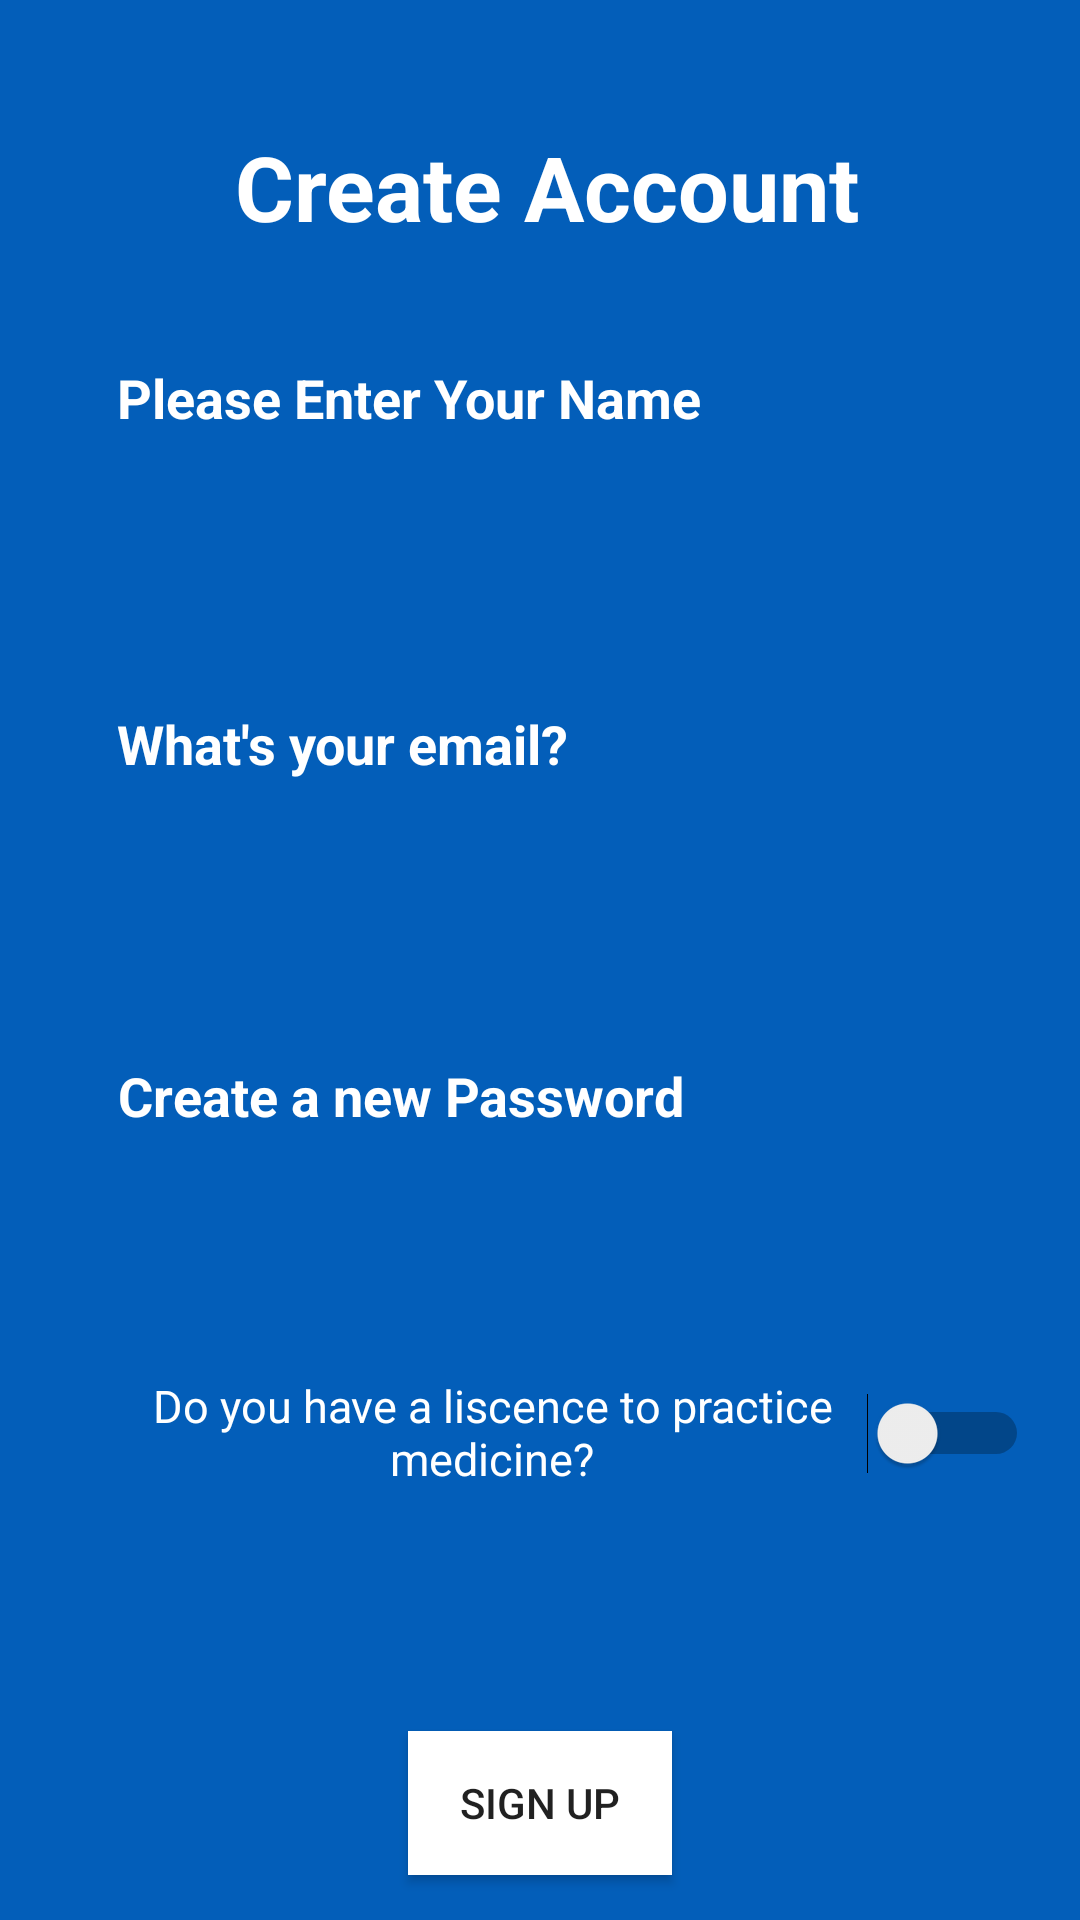

The Android layout XML behind this screen, and the referenced resources:
<!-- AndroidManifest.xml: application theme AppMaterialTheme -->
<!-- res/layout/activity_sign_up.xml -->
<?xml version="1.0" encoding="utf-8"?>
<RelativeLayout xmlns:android="http://schemas.android.com/apk/res/android"
    xmlns:app="http://schemas.android.com/apk/res-auto"
    xmlns:tools="http://schemas.android.com/tools"
    android:layout_width="match_parent"
    android:layout_height="match_parent"
    android:background="@color/signUp"
    tools:context="com.example.sagar.sicklab.SignUP">

    <TextView
        android:id="@+id/textView7"
        android:layout_width="wrap_content"
        android:layout_height="wrap_content"
        android:layout_alignParentTop="true"
        android:layout_centerHorizontal="true"
        android:layout_marginTop="42dp"
        android:paddingStart="5dp"
        android:text="@string/create_account"
        android:textColor="@color/white"
        android:textSize="30sp"
        android:textStyle="bold" />

    <TextView
        android:id="@+id/textView8"
        android:layout_width="wrap_content"
        android:layout_height="wrap_content"
        android:layout_alignParentStart="true"
        android:layout_below="@+id/textView7"
        android:layout_marginStart="39dp"
        android:layout_marginTop="38dp"
        android:text="@string/enter_name"
        android:textColor="@color/white"
        android:textSize="18sp"
        android:textStyle="bold" />

    <TextView
        android:id="@+id/textView9"
        android:layout_width="wrap_content"
        android:layout_height="wrap_content"
        android:layout_alignStart="@+id/editText"
        android:layout_below="@+id/editText"
        android:layout_marginTop="26dp"
        android:text="@string/what_email"
        android:textColor="@color/white"
        android:textSize="18sp"
        android:textStyle="bold" />

    <EditText
        android:id="@+id/editText"
        android:layout_width="match_parent"
        android:layout_height="50dp"
        android:layout_alignStart="@+id/textView8"
        android:layout_below="@+id/textView8"
        android:layout_marginEnd="35dp"
        android:layout_marginTop="15dp"
        android:background="@drawable/rounded_edittext"
        android:ems="10"
        android:inputType="textPersonName"
        android:paddingStart="5dp" />

    <EditText
        android:id="@+id/editText2"
        android:layout_width="match_parent"
        android:layout_height="50dp"
        android:layout_alignEnd="@+id/editText"
        android:layout_alignStart="@+id/textView9"
        android:layout_below="@+id/textView9"
        android:layout_marginTop="19dp"

        android:background="@drawable/rounded_edittext"
        android:ems="10"
        android:inputType="textEmailAddress"
        android:paddingStart="5dp" />


    <TextView
        android:id="@+id/textView10"
        android:layout_width="250dp"

        android:layout_height="wrap_content"
        android:layout_alignStart="@+id/editText2"
        android:layout_below="@+id/editText3"
        android:layout_marginTop="12dp"
        android:gravity="center"

        android:text="@string/check"
        android:textColor="@color/white"
        android:textSize="15sp" />

    <Button
        android:id="@+id/button2"
        android:layout_width="wrap_content"
        android:layout_height="wrap_content"
        android:layout_alignParentBottom="true"

        android:layout_centerHorizontal="true"
        android:layout_marginBottom="15dp"
        android:background="@color/white"
        android:text="@string/sign_up" />


    <Switch
        android:id="@+id/switch1"
        android:layout_width="wrap_content"
        android:layout_height="39dp"
        android:layout_alignTop="@+id/textView10"

        android:layout_toEndOf="@+id/textView10" />

    <TextView
        android:id="@+id/textView11"
        android:layout_width="wrap_content"
        android:layout_height="wrap_content"
        android:layout_alignStart="@+id/editText2"
        android:layout_below="@+id/editText2"
        android:layout_marginTop="24dp"
        android:gravity="center"
        android:text="@string/create_password"
        android:textColor="@color/white"
        android:textSize="18sp"
        android:textStyle="bold" />

    <EditText
        android:id="@+id/editText3"
        android:layout_width="wrap_content"
        android:layout_height="50dp"
        android:layout_alignEnd="@+id/editText2"
        android:layout_alignStart="@+id/textView11"
        android:layout_below="@+id/textView11"
        android:layout_marginTop="19dp"

        android:background="@drawable/rounded_edittext"

        android:ems="10"
        android:inputType="textPassword"
        android:paddingStart="5dp" />

</RelativeLayout>
<!-- resources referenced by this layout -->
<resources>
  <color name="signUp">#035eb9</color>
  <color name="white">#FFF</color>
  <string name="check">Do you have a liscence to practice medicine?</string>
  <string name="create_account">Create Account</string>
  <string name="create_password">Create a new Password</string>
  <string name="enter_name">Please Enter Your Name</string>
  <string name="sign_up">Sign up</string>
  <string name="what_email">What\'s your email?</string>
  <style name="AppMaterialTheme" parent="SuperMaterialTheme">
  
  
      </style>
  <style name="SuperMaterialTheme" parent="Theme.AppCompat.Light.NoActionBar">
          
          <item name="colorPrimary">@color/colorPrimary</item>
          <item name="colorPrimaryDark">@color/colorPrimaryDark</item>
          <item name="colorAccent">@color/colorAccent</item>
          <item name="android:keyTextColor">#ffff</item>
          <item name="drawerArrowStyle">@style/BarStyle</item>
  
      </style>
  <color name="colorPrimary">#3f51b5</color>
  <color name="colorPrimaryDark">#303f9f</color>
  <color name="colorAccent">#FF4081</color>
  <style name="BarStyle" parent="Widget.AppCompat.DrawerArrowToggle">
          <item name="color">@android:color/white</item>
      </style>
</resources>
